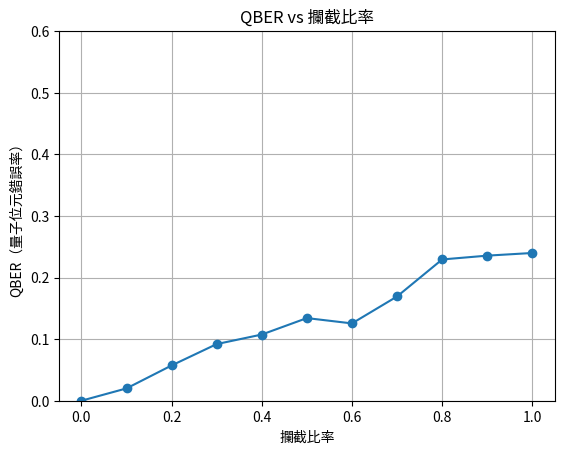

The matplotlib source for this figure: (Note: this script raises an exception after producing the figure.)
import random
import matplotlib.pyplot as plt

def plot_qber_vs_intercept_ratio(n=500):
    """
    模擬 QBER 對攔截比例的變化，並繪製圖表
    n：模擬 qubit 數量
    """
    intercept_ratios = [i / 10 for i in range(11)]
    qber_values = []

    for intercept_ratio in intercept_ratios:
        alice_bits = [random.randint(0, 1) for _ in range(n)]
        alice_bases = [random.choice(['X', 'Z']) for _ in range(n)]
        bob_results = []
        bob_bases = []
        
        for i in range(n):
            if random.random() < intercept_ratio:
                # Eve 攔截並測量
                eve_basis = random.choice(['X', 'Z'])
                eve_bit = alice_bits[i] if eve_basis == alice_bases[i] else random.randint(0, 1)
                bob_basis = random.choice(['X', 'Z'])
                bob_bit = eve_bit if bob_basis == eve_basis else random.randint(0, 1)
            else:
                # 無攔截，Bob 直接測量
                bob_basis = random.choice(['X', 'Z'])
                bob_bit = alice_bits[i] if bob_basis == alice_bases[i] else random.randint(0, 1)

            bob_results.append(bob_bit)
            bob_bases.append(bob_basis)

        # 篩選基底一致位置作為 sifted key
        sifted_indices = [i for i in range(n) if alice_bases[i] == bob_bases[i]]
        errors = sum(1 for i in sifted_indices if alice_bits[i] != bob_results[i])
        qber = errors / len(sifted_indices) if sifted_indices else 0
        qber_values.append(qber)

    # 繪製圖表
    plt.plot(intercept_ratios, qber_values, marker='o')
    plt.xlabel('攔截比率')
    plt.ylabel('QBER（量子位元錯誤率）')
    plt.title('QBER vs 攔截比率')
    plt.ylim(0, 0.6)
    plt.grid(True)

    # 儲存與顯示圖片
    plt.savefig('images/qber_vs_intercept_ratio.png')
    plt.show()

def main():
    plot_qber_vs_intercept_ratio()
    print("✅ 圖片已儲存為 images/qber_vs_intercept_ratio.png")

if __name__ == "__main__":
    main()

